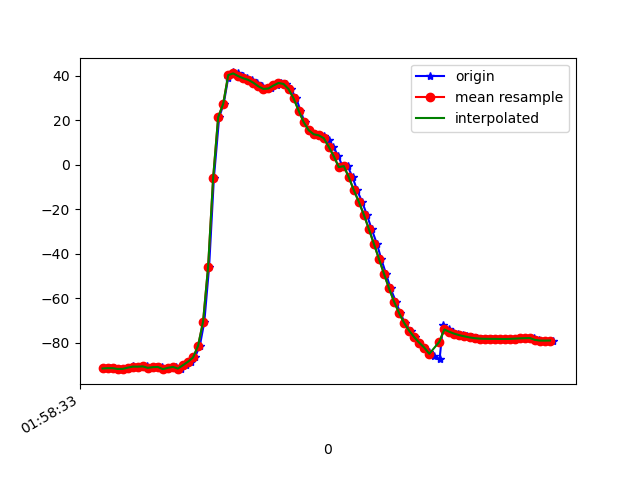

The table this chart was drawn from, first rows:
1617760713398, 456350028510813, -91.6004, 15.190242, -12.922056
1617760713408, 456350047741583, -91.44, 14.92, -13.6
1617760713426, 456350066972353, -91.47, 14.66, -13.41
1617760713445, 456350086203123, -91.81, 15.38, -14.3
1617760713463, 456350105433893, -91.78, 15.46, -13.97
1617760713480, 456350124664663, -91.24, 15.37, -10.47
1617760713501, 456350143895433, -90.57, 16.17, -15.07
1617760713518, 456350163126203, -90.95, 16.17, -14.47
1617760713537, 456350182356973, -90.79, 16.04, -15.47
1617760713556, 456350201587743, -90.66, 15.78, -15.18
1617760713575, 456350220818513, -91.32, 16.5, -14.82
1617760713594, 456350240049283, -90.99, 16.78, -15.56
1617760713617, 456350259280053, -90.92, 17.29, -15.17
1617760713633, 456350278510823, -91.9, 19.27, -14.85
1617760713651, 456350297741593, -91.31, 21.15, -15.36
1617760713671, 456350316972363, -90.9, 24.25, -14.82
1617760713693, 456350336203133, -91.64, 30.07, -14.97
1617760713711, 456350355433903, -90.11, 35.85, -16.38
1617760713731, 456350374664673, -88.56, 42.97, -17.47
1617760713747, 456350393895443, -86.65, 51.96, -20.59
1617760713767, 456350413126213, -81.43, 60.78, -26.72
1617760713785, 456350432356983, -70.55, 69.33, -38.54
1617760713804, 456350451587753, -45.9, 75.92, -64.27
1617760713823, 456350470818523, -5.966, 77.01, -105.3
1617760713844, 456350490049293, 21.37, 72.92, -133.8
1617760713862, 456350509280063, 27.4, 67.05, -135.4
1617760713880, 456350528510833, 39.14, 64.5, -151.5
1617760713899, 456350547741603, 41.52, 63.22, -154.5
1617760713919, 456350566972373, 41.08, 63.37, -153.8
1617760713938, 456350586203143, 39.84, 63.8, -151.9
1617760713956, 456350605433913, 38.88, 63.73, -149.9
1617760713976, 456350624664683, 38.17, 63.49, -147.5
1617760713994, 456350643895453, 36.9, 63.34, -143.9
1617760714013, 456350663126223, 35.26, 62.96, -139.6
1617760714033, 456350682356993, 34.1, 62.23, -135.3
1617760714050, 456350701587763, 34.3, 61.24, -131.4
1617760714073, 456350720818533, 35.66, 60.35, -127.8
1617760714091, 456350740049303, 36.79, 60.15, -123.4
1617760714108, 456350759280073, 36.34, 60.7, -117.1
1617760714128, 456350778510843, 34.04, 61.25, -108.7
1617760714151, 456350797741613, 29.9, 61.72, -98.58
1617760714167, 456350816972383, 24.4, 62.02, -87.3
1617760714184, 456350836203153, 19.22, 61.72, -76.78
1617760714202, 456350855433923, 15.55, 60.92, -68.4
1617760714221, 456350874664693, 13.73, 60.05, -62.51
1617760714243, 456350893895463, 13.24, 59.52, -58.69
1617760714262, 456350913126233, 12.78, 59.25, -55.86
1617760714279, 456350932357003, 11.19, 58.98, -52.84
1617760714298, 456350951587773, 8.078, 58.42, -49.15
1617760714318, 456350970818543, 3.849, 57.57, -45.09
1617760714336, 456350990049313, -1.058, 56.53, -41
1617760714355, 456351009280083, -0.6038, 50.95, -48.19
1617760714375, 456351028510853, -5.681, 52.93, -40.82
1617760714393, 456351047741623, -11.49, 54.33, -32.9
1617760714413, 456351066972393, -16.75, 54.2, -29.53
1617760714432, 456351086203163, -22.57, 53.46, -26.78
1617760714451, 456351105433933, -29.04, 51.93, -23.85
1617760714472, 456351124664703, -35.7, 49.77, -21.06
1617760714489, 456351143895473, -42.4, 47.03, -18.28
1617760714508, 456351163126243, -49.09, 43.71, -15.53
1617760714526, 456351182357013, -55.62, 39.89, -12.9
... 34 more rows
